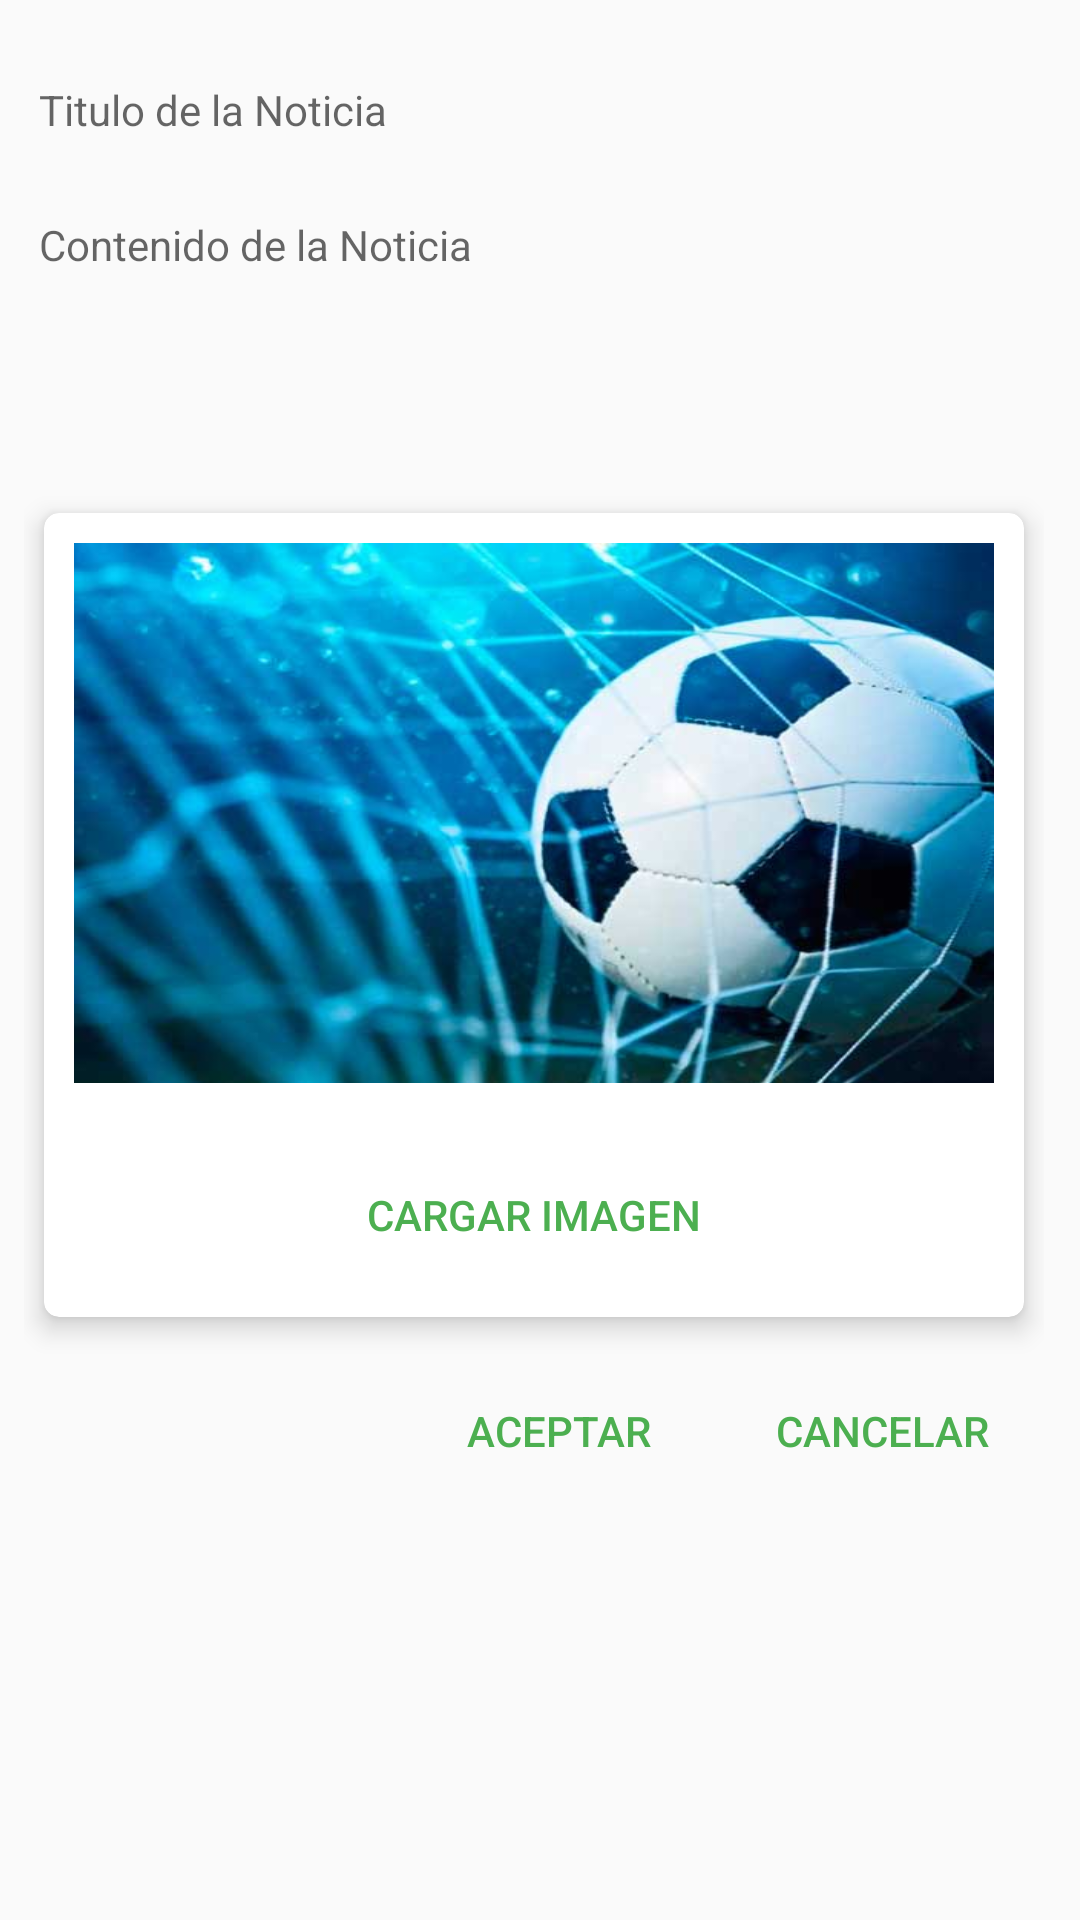

Android layout source for this screen:
<!-- AndroidManifest.xml: application theme AppTheme -->
<!-- res/layout/layout_agregar_noticia.xml -->
<?xml version="1.0" encoding="utf-8"?>
<LinearLayout xmlns:android="http://schemas.android.com/apk/res/android"
    android:layout_width="match_parent"
    android:layout_height="match_parent"
    xmlns:app="http://schemas.android.com/apk/res-auto"
    android:orientation="vertical">


    <ScrollView
        android:layout_width="match_parent"
        android:layout_height="match_parent"
        android:fadeScrollbars="false"
        android:scrollbarStyle="insideInset"
        android:scrollbars="vertical">

        <LinearLayout
            android:layout_width="match_parent"
            android:layout_height="wrap_content"
            android:orientation="vertical"
            android:padding="8dp">


            <android.support.design.widget.TextInputLayout
                android:id="@+id/textinput_titulo_noticia"
                android:layout_width="match_parent"
                android:layout_height="wrap_content"
                app:errorTextAppearance="@color/GreyTransparent">

                <EditText
                    android:id="@+id/edit_titulo_noticia"
                    android:layout_width="match_parent"
                    android:layout_height="wrap_content"
                    android:layout_marginTop="15dp"
                    android:background="@drawable/grey_border"
                    android:gravity="start"
                    android:hint="Titulo de la Noticia"
                    android:maxLines="4"
                    android:minLines="1"
                    android:paddingLeft="5dp"
                    android:paddingTop="10dp"
                    android:paddingRight="5dp"
                    android:paddingBottom="10dp"
                    android:textSize="14sp" />

            </android.support.design.widget.TextInputLayout>


            <android.support.design.widget.TextInputLayout
                android:id="@+id/textinput_contenido_noticia"
                android:layout_width="match_parent"
                android:layout_height="wrap_content"
                app:errorTextAppearance="@color/GreyTransparent">

                <EditText
                    android:id="@+id/edit_cuerpo_noticia"
                    android:layout_width="match_parent"
                    android:layout_height="wrap_content"
                    android:background="@drawable/grey_border"
                    android:gravity="start"
                    android:hint="Contenido de la Noticia"
                    android:maxLines="15"
                    android:minLines="4"
                    android:paddingLeft="5dp"
                    android:paddingTop="5dp"
                    android:paddingRight="5dp"
                    android:paddingBottom="10dp"
                    android:textSize="14sp" />

            </android.support.design.widget.TextInputLayout>


            
            <android.support.v7.widget.CardView
                android:id="@+id/cardvie_imagen"
                android:layout_width="match_parent"
                android:layout_height="wrap_content"
                android:layout_gravity="center"
                android:layout_marginTop="10dp"
                app:cardCornerRadius="5dp"
                app:cardElevation="5dp"
                app:cardUseCompatPadding="true">

                <LinearLayout
                    android:layout_width="match_parent"
                    android:layout_height="match_parent"

                    android:orientation="vertical">

                    <ImageView
                        android:id="@+id/imageView_foto"
                        android:layout_width="match_parent"
                        android:layout_height="200dp"
                        android:adjustViewBounds="true"
                        android:padding="10dp"
                        android:scaleType="fitXY"
                        app:srcCompat="@drawable/mundial" />

                    <Button
                        android:id="@+id/button_agregar"
                        android:layout_width="match_parent"
                        android:layout_height="wrap_content"
                        android:layout_gravity="center_vertical"
                        android:layout_marginLeft="10dp"
                        android:layout_marginTop="10dp"
                        android:layout_marginRight="10dp"
                        android:layout_marginBottom="10dp"
                        android:background="@drawable/grey_border"
                        android:padding="10dp"
                        android:text="Cargar Imagen"
                        android:textColor="@color/colorPrimary" />

                </LinearLayout>

            </android.support.v7.widget.CardView>

            <LinearLayout
                android:layout_width="match_parent"
                android:layout_height="wrap_content"
                android:layout_marginTop="5dp"
                android:gravity="right|center_vertical"
                android:orientation="horizontal">

                <Button
                    android:id="@+id/button_noticia_aceptar"
                    android:layout_width="wrap_content"
                    android:layout_height="wrap_content"
                    android:layout_gravity="center_vertical"

                    android:layout_marginLeft="10dp"
                    android:layout_marginRight="10dp"

                    android:background="@drawable/grey_border"

                    android:text="Aceptar"
                    android:textColor="@color/colorPrimary" />

                <Button
                    android:id="@+id/button_noticia_cancelar"
                    android:layout_width="wrap_content"
                    android:layout_height="wrap_content"
                    android:layout_gravity="center_vertical"
                    android:layout_marginLeft="10dp"
                    android:layout_marginRight="10dp"

                    android:background="@drawable/grey_border"
                    android:text="Cancelar"
                    android:textColor="@color/colorPrimary" />

            </LinearLayout>

        </LinearLayout>
    </ScrollView>
</LinearLayout>
<!-- resources referenced by this layout -->
<resources>
  <color name="GreyTransparent">#fdefeded</color>
  <color name="colorPrimary">#4caf50</color>
  <!-- drawable mundial: jpg bitmap (drawable, 27257 bytes) -->
  <style name="AppTheme" parent="Theme.AppCompat.Light.NoActionBar">
          
          <item name="colorPrimary">@color/colorPrimary</item>
          <item name="colorPrimaryDark">@color/colorPrimaryDark</item>
          <item name="colorAccent">@color/colorAccent</item>
          <item name="colorControlNormal">@color/colorPrimary</item>
          <item name="colorControlActivated">@color/colorPrimaryDark</item>
          <item name="colorControlHighlight">@color/colorPrimaryDark</item>
  
      </style>
  <color name="colorPrimaryDark">#388e3c</color>
  <color name="colorAccent">#ffc107</color>
</resources>
